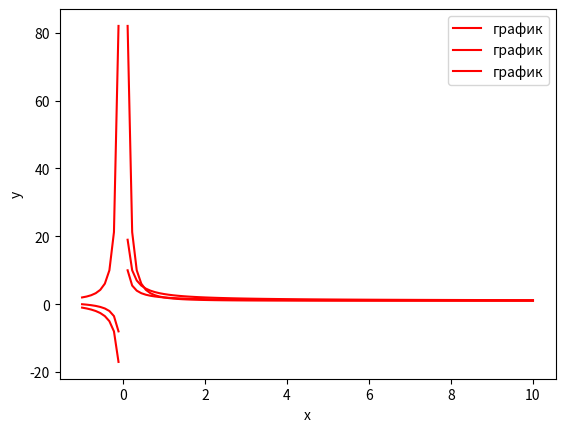
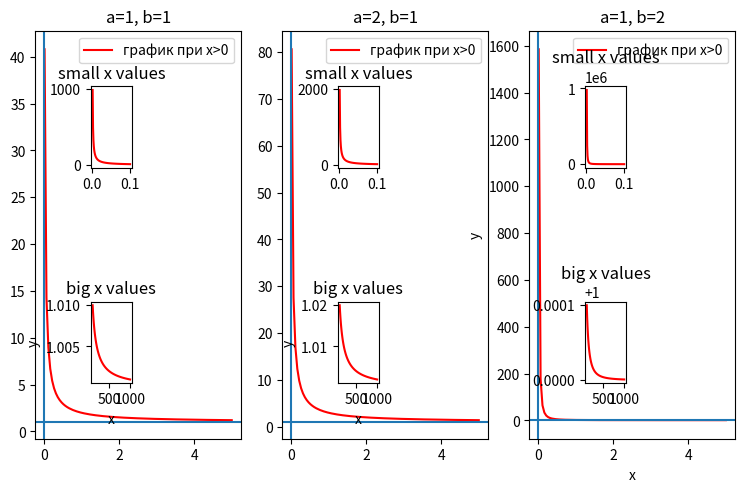
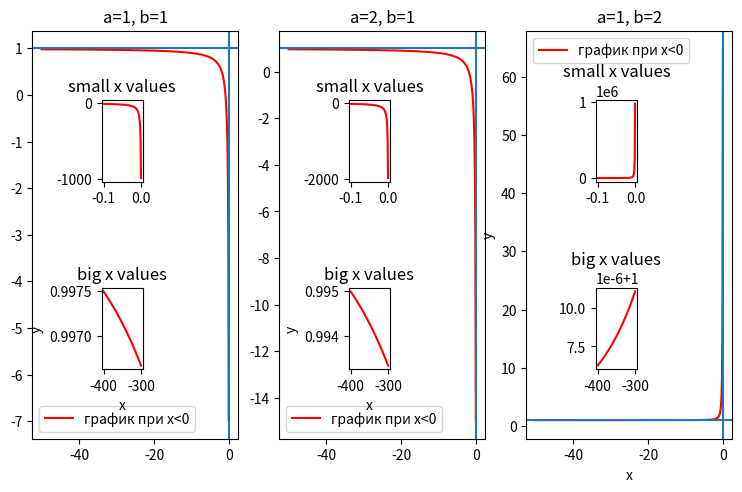
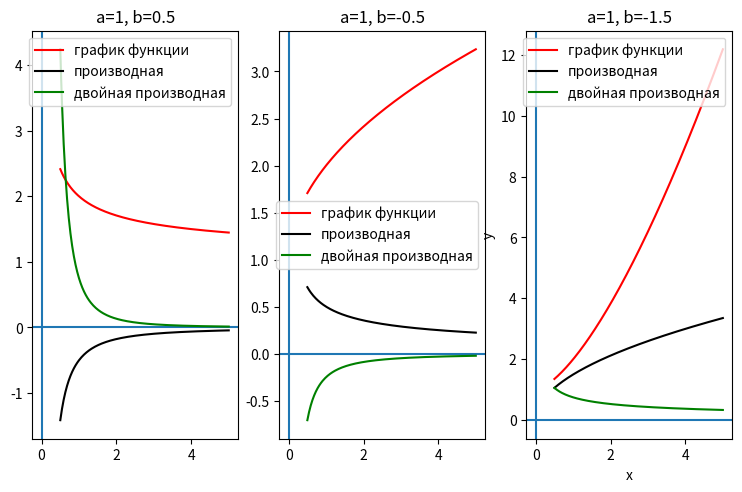
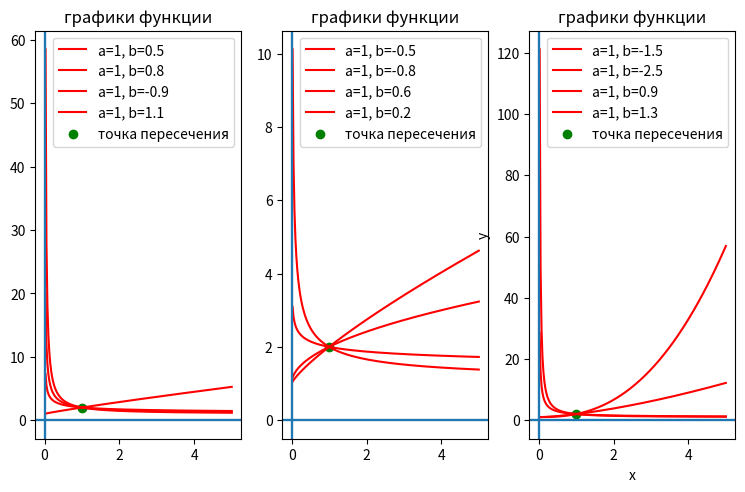

These charts were generated, in order, by the following Python code:
import os
import matplotlib.pyplot as plt
import numpy as np
from mpl_toolkits.axes_grid1.inset_locator import inset_axes

"""
Для каждой задачи необходимо:

Построить график (размер графика должен быть достаточным, чтобы визуально увидеть особенности изучаемых функций), 
график каждой функции должен быть одного цвета для одного значения α и β.
Подписать оси и заголовок
Создать легенду
Сохранить изображение в svg файл
"""
dir = os.getcwd()

const = [[1, 1],
        [2, 1],
        [1, 2]]

"""
Построить в общих осях графики для:
α=1,β=1
α=2,β=1
α=1,β=2
"""
def f(x, a, b):
    return (x**b + a**b) / x**b

x = np.linspace(-1, 10, 100)

for i in range(len(const)):
    plt.plot(x, f(x, const[i][0], const[i][1]), color='red', label='график')
    plt.ylabel('y')
    plt.xlabel('x')
    plt.legend()
    plt.show()
    plt.savefig(dir + f'/chart{i+1}.svg')

"""
остроить в общих осях графики для x>0.
На том же графике сделать 2 врезки, демонстрирующие поведение графиков на 2 интервалах:

для малых x
для больших x
Необходимо продемонстрировать возможность (или невозможность) пересечений и стремление функций.

Цвет линий на врезках и основном графике должен быть одинаковым для одних и тех же значений α и β.
"""

def f_above_zero(x, a, b):
    if x > 0:
        return (x**b + a**b) / x**b

fig, (ax1, ax2, ax3) = plt.subplots(ncols=3, figsize=(10, 6))
fig.subplots_adjust(left=0.2, bottom=0.2)

def graph(a, b, ax):
    x = np.linspace(-5, 5, 200)
    y = [f_above_zero(x_, a, b) for x_ in x]

    # create graph
    ax.plot(x, y, color='red', label='график при x>0')
    ax.set_title(f'a={a}, b={b}')
    ax.axhline(y=1)
    ax.axvline(x=0)
    plt.ylabel('y')
    plt.xlabel('x')
    ax.legend()

    # small x values
    axins1 = inset_axes(ax, width="20%", height="20%", 
                        loc=2, borderpad=4)
    x = np.linspace(0, 0.1, 100)
    y = [f_above_zero(x_, a, b) for x_ in x]
    axins1.plot(x, y, color='red', label='график')
    axins1.set_title('small x values')

    # big x values
    axins2 = inset_axes(ax, width="20%", height="20%", 
                        loc=3, borderpad=4)
    x = np.linspace(100, 1000, 100)
    y = [f_above_zero(x_, a, b) for x_ in x]
    axins2.plot(x, y, color='red', label='график')
    axins2.set_title('big x values')

for i in range(len(const)):
    graph(const[i][0], const[i][1], (ax1, ax2, ax3)[i])

plt.show()
plt.savefig(dir + '/chart4.svg')

"""
Построить в общих осях графики для x<0.
На том же графике сделать 1 врезку, демонстрирующую поведение графиков 
при удалении x от 0 к −∞.

Необходимо продемонстрировать возможность (или невозможность) 
пересечений и стремление функций. Так же нанесите на графики прямую f(x) = 0.

Цвет линий на врезках и основном графике должен быть 
одинаковым для одних и тех же значений α и β.
"""
def f_below_zero(x, a, b):
    if x < 0:
        return (x**b + a**b) / x**b

fig, (ax1, ax2, ax3) = plt.subplots(ncols=3, figsize=(10, 6))
fig.subplots_adjust(left=0.2, bottom=0.2)

def graph(a, b, ax):
    x = np.linspace(-50, 0, 400)
    y = [f_below_zero(x_, a, b) for x_ in x]

    # create graph
    ax.plot(x, y, color='red', label='график при x<0')
    ax.set_title(f'a={a}, b={b}')
    ax.axhline(y=1)
    ax.axvline(x=0)
    plt.ylabel('y')
    plt.xlabel('x')
    ax.legend()

    # small x values
    axins1 = inset_axes(ax, width="20%", height="20%", 
                        loc=2, borderpad=5)
    x = np.linspace(-0.1, 0, 100)
    y = [f_below_zero(x_, a, b) for x_ in x]
    axins1.plot(x, y, color='red', label='график')
    axins1.set_title('small x values')

    # big x values
    axins2 = inset_axes(ax, width="20%", height="20%", 
                        loc=3, borderpad=5)
    x = np.linspace(-400, -300, 100)
    y = [f_below_zero(x_, a, b) for x_ in x]
    print(x, y)
    axins2.plot(x, y, color='red', label='график')
    axins2.set_title('big x values')

for i in range(len(const)):
    graph(const[i][0], const[i][1], (ax1, ax2, ax3)[i])

plt.show()
plt.savefig(dir + '/chart5.svg')

"""
Построить в общих осях графики для:
α=1,β=0.5
α=1,β=−0.5
α=1,β=−1.5
Сделайте выводы о поведении графиков, включая возрастание/убывание и выпуклость/вогнутость
"""
const = [[1, 0.5],
        [1, -0.5],
        [1, -1.5]]

def d_f(x, a, b):
    h = 1e-5
    return (f(x+h, a, b)-f(x-h, a, b))/(2*h)

def double_d_f(x, a, b):
    h = 1e-5
    return (d_f(x+h, a, b)-d_f(x-h, a, b))/(2*h)

fig, (ax1, ax2, ax3) = plt.subplots(ncols=3, figsize=(10, 6))
fig.subplots_adjust(left=0.2, bottom=0.2)

def graph(a, b, ax):
    # у первого графика вторая производная при малых x дает большие значения, 
    # из-за чего масштаб становится слишком большим, поэтому x считаем от 0.5
    x = np.linspace(0.5, 5, 200)
    y = [f(x_, a, b) for x_ in x]
    d_y = [d_f(x_, a, b) for x_ in x] # производная
    double_d_y = [double_d_f(x_, a, b) for x_ in x] # двойная производная
    # create graph
    ax.plot(x, y, color='red', label='график функции')
    ax.set_title(f'a={a}, b={b}')
    ax.axhline(y=0)
    ax.axvline(x=0)
    plt.ylabel('y')
    plt.xlabel('x')
    # create derivatives
    ax.plot(x, d_y, color='black', label='производная')
    ax.plot(x, double_d_y, color='green', label='двойная производная')

    ax.legend()

for i in range(len(const)):
    graph(const[i][0], const[i][1], (ax1, ax2, ax3)[i])
plt.show()
plt.savefig(dir + '/chart6.svg')

"""
В результате выполнения предыдущей задачи, вы вероятно заметите, что все графики с α=1 проходят через общую точку (1, 2).
Постройте в одном ряду 3 графика, чтобы убедиться в выводах, сделанных по результатам предыдущей задачи.
Каждый график будет содержать 4 кривые. 2 общих:
α=1,β=0 (в качестве цвета попробуйте использовать 'b--')
α=1,β=−1 (в качестве цвета попробуйте использовать 'r--')
И по 2 уникальных для каждого графика:
α=1,β=0.5 и
α=1,β=0.8
α=1,β=−0.5 и
α=1,β=−0.8
α=1,β=−1.5 и
α=1,β=−2.5
Не забудьте добавить легенду на каждый график. Для этого может потребоваться вызвать метод legend() для каждого объекта осей.
"""
const = [
        [
        [1, 0.5],
        [1, 0.8],
        [1, -0.9],
        [1, 1.1]
        ],
        [
        [1, -0.5],
        [1, -0.8],
        [1, 0.6],
        [1, 0.2]
        ],
        [
        [1, -1.5],
        [1, -2.5],
        [1, 0.9],
        [1, 1.3]
        ]
        ]

fig, (ax1, ax2, ax3) = plt.subplots(ncols=3, figsize=(10, 6))
fig.subplots_adjust(left=0.2, bottom=0.2)

def graph(a, b, ax):
    x = np.linspace(0, 5, 200)
    y = [f(x_, a, b) for x_ in x]
    # create graph
    ax.plot(x, y, color='red', label=f'a={a}, b={b}')
    ax.set_title(f'графики функции')
    ax.axhline(y=0)
    ax.axvline(x=0)
    plt.ylabel('y')
    plt.xlabel('x')

    ax.legend()

for i in range(len((ax1, ax2, ax3))):
    for j in range(len(const[0])):
        graph(const[i][j][0], const[i][j][1], (ax1, ax2, ax3)[i])

    dot_x = np.linspace(1, 1, 1)
    dot_y = [f(x_, const[0][0][0], const[0][0][1]) for x_ in dot_x]
    (ax1, ax2, ax3)[i].scatter(dot_x, dot_y, color='green', label='точка пересечения')
    (ax1, ax2, ax3)[i].legend()

plt.show()
plt.savefig(dir + '/chart7.svg')